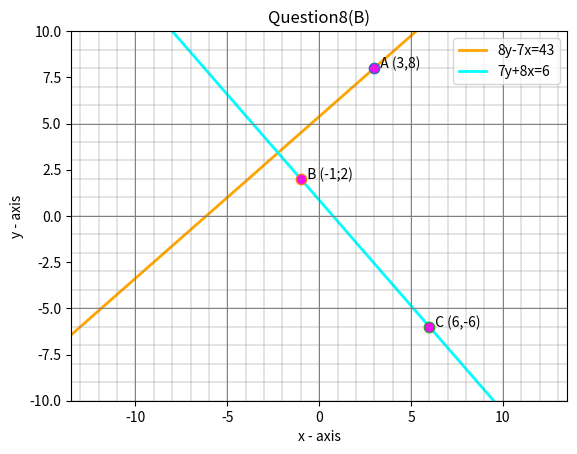

Generate this figure with matplotlib:
''' [redacted]
[redacted]
   Graph plotting'''
import matplotlib.pyplot as plt
import numpy as np
x = np.arange(-14, 14)
m, c = 7/8,43/8
y=(m*x)+ c
plt.plot(x,y,linewidth=2,color='orange',label='8y-7x=43')
m,c=-8/7,6/7
y=(m*x)+c
plt.plot(x,y,linewidth=2,color='cyan',label='7y+8x=6')
# x axis values
x = [3,-1,6]
# corresponding y axis values
y = [8,2,-6]
# plotting the points
for i in range(0,3):
  plt.plot(x[i],y[i],marker='.', markerfacecolor='magenta', markersize=15)
plt.plot([0,0],[-10,10], linewidth=0.5, color='grey' )
plt.plot([-14,14],[0,0], linewidth=0.5, color='grey' )
for i in range(-14,14):
  plt.plot([i,i],[-14,14], linewidth=0.3, color='grey' )
  plt.plot([-14,14],[i,i], linewidth=0.3, color='grey' )
for i in range(-10,14,5):
  plt.plot([i,i],[-14,14], linewidth=0.7, color='grey' )
  plt.plot([-14,14],[i,i], linewidth=0.7, color='grey' )

plt.annotate('  A (3,8)',(3,8))
plt.annotate('  B (-1;2)',(-1,2))
plt.annotate('  C (6,-6)',(6,-6))
# setting x and y axis range
plt.ylim(-10,10)
plt.xlim(-13.5,13.5)
plt.xlabel('x - axis')
plt.ylabel('y - axis')
# giving a title to my graph
plt.title('Question8(B)')
plt.legend()
# function to show the plot
plt.show()
